Photos from the image-classification dataset "separate-dataset" in the GitHub repository brunofaria27/image-processing. Its 6 classes are: ASC H, ASC US, HSIL, LSIL, negative for intraepithelial lesion, SCC.

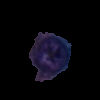
Label: HSIL

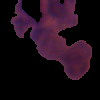
Label: ASC US

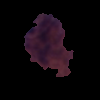
Label: LSIL

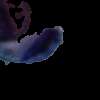
Label: SCC

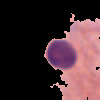
Label: negative for intraepithelial lesion

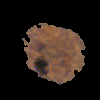
Label: ASC H
